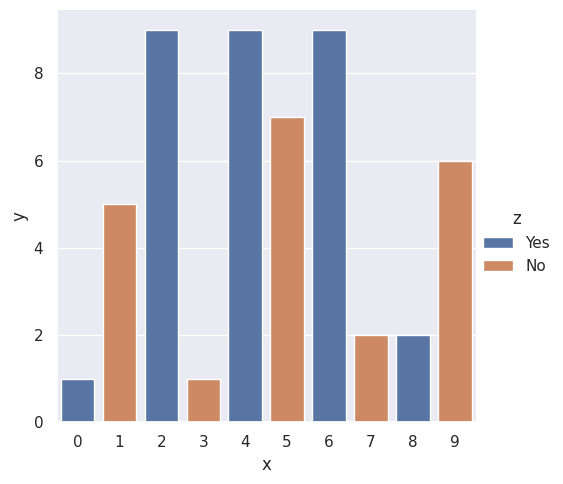

This figure's Python source:
import numpy as np
import pandas as pd
import matplotlib.pyplot as plt
import seaborn as sns
sns.set(style="darkgrid")

dataku = pd.DataFrame({
    'x': np.arange(10),
    'y': np.random.randint(10, size=10),
    'z': ['Yes', 'No', 'Yes', 'No', 'Yes', 'No', 'Yes', 'No', 'Yes', 'No']
})

# sns.catplot(x='x', y='y', data=dataku)
# sns.catplot(x='x', y='y', data=dataku, kind='point')
sns.catplot(x='x', y='y', hue='z', data=dataku, kind='bar')
plt.show()
